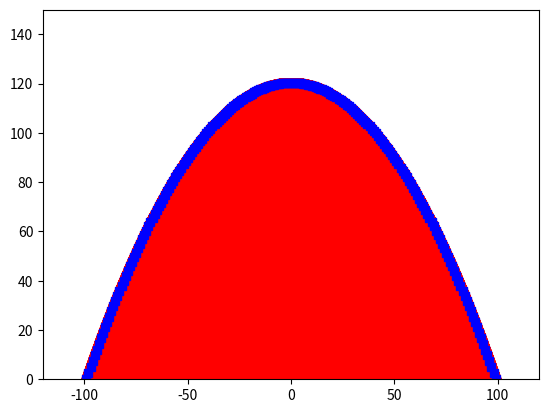

Python code for this plot:
from math import sin, cos, pi
import matplotlib.pyplot as plt

timestep = 0.01
num_angles = 1000
num_samples = 1000

# Returns the point at which the shrapnel from the firecracker with initial angle
# theta is located at time t.
def PtOfShrapnel(t, theta):
    # Standard parametric formula for coordinates
    x = 20 * cos(theta) * t
    y = -4.9 * t * t + 20 * sin(theta) * t + 100
    return (x,y)

# Simple wrapper so we don't plot points below the x axis.
def FValidPt(pt):
    return pt[1] >= 0

angles = [2 * i * pi / num_angles for i in range(num_angles)]
times = [timestep * i for i in range(num_samples)]

x_coords = []
y_coords = []
for angle in angles:
    for time in times:
        pt = PtOfShrapnel(time, angle)
        if FValidPt(pt):
            x_coords.append(pt[0])
            y_coords.append(pt[1])

parab_x = [i for i in range(-100, 101)]
parab_y = [-981.0 * x * x / 80000.0 + 118100.0/981.0 for x in parab_x]
plt.plot(x_coords, y_coords, 'ro', parab_x, parab_y, 'bs')
plt.axis([-120, 120, 0, 150])
plt.show()
# Plots should be sufficiently convincing that we have a paraboloid :)
